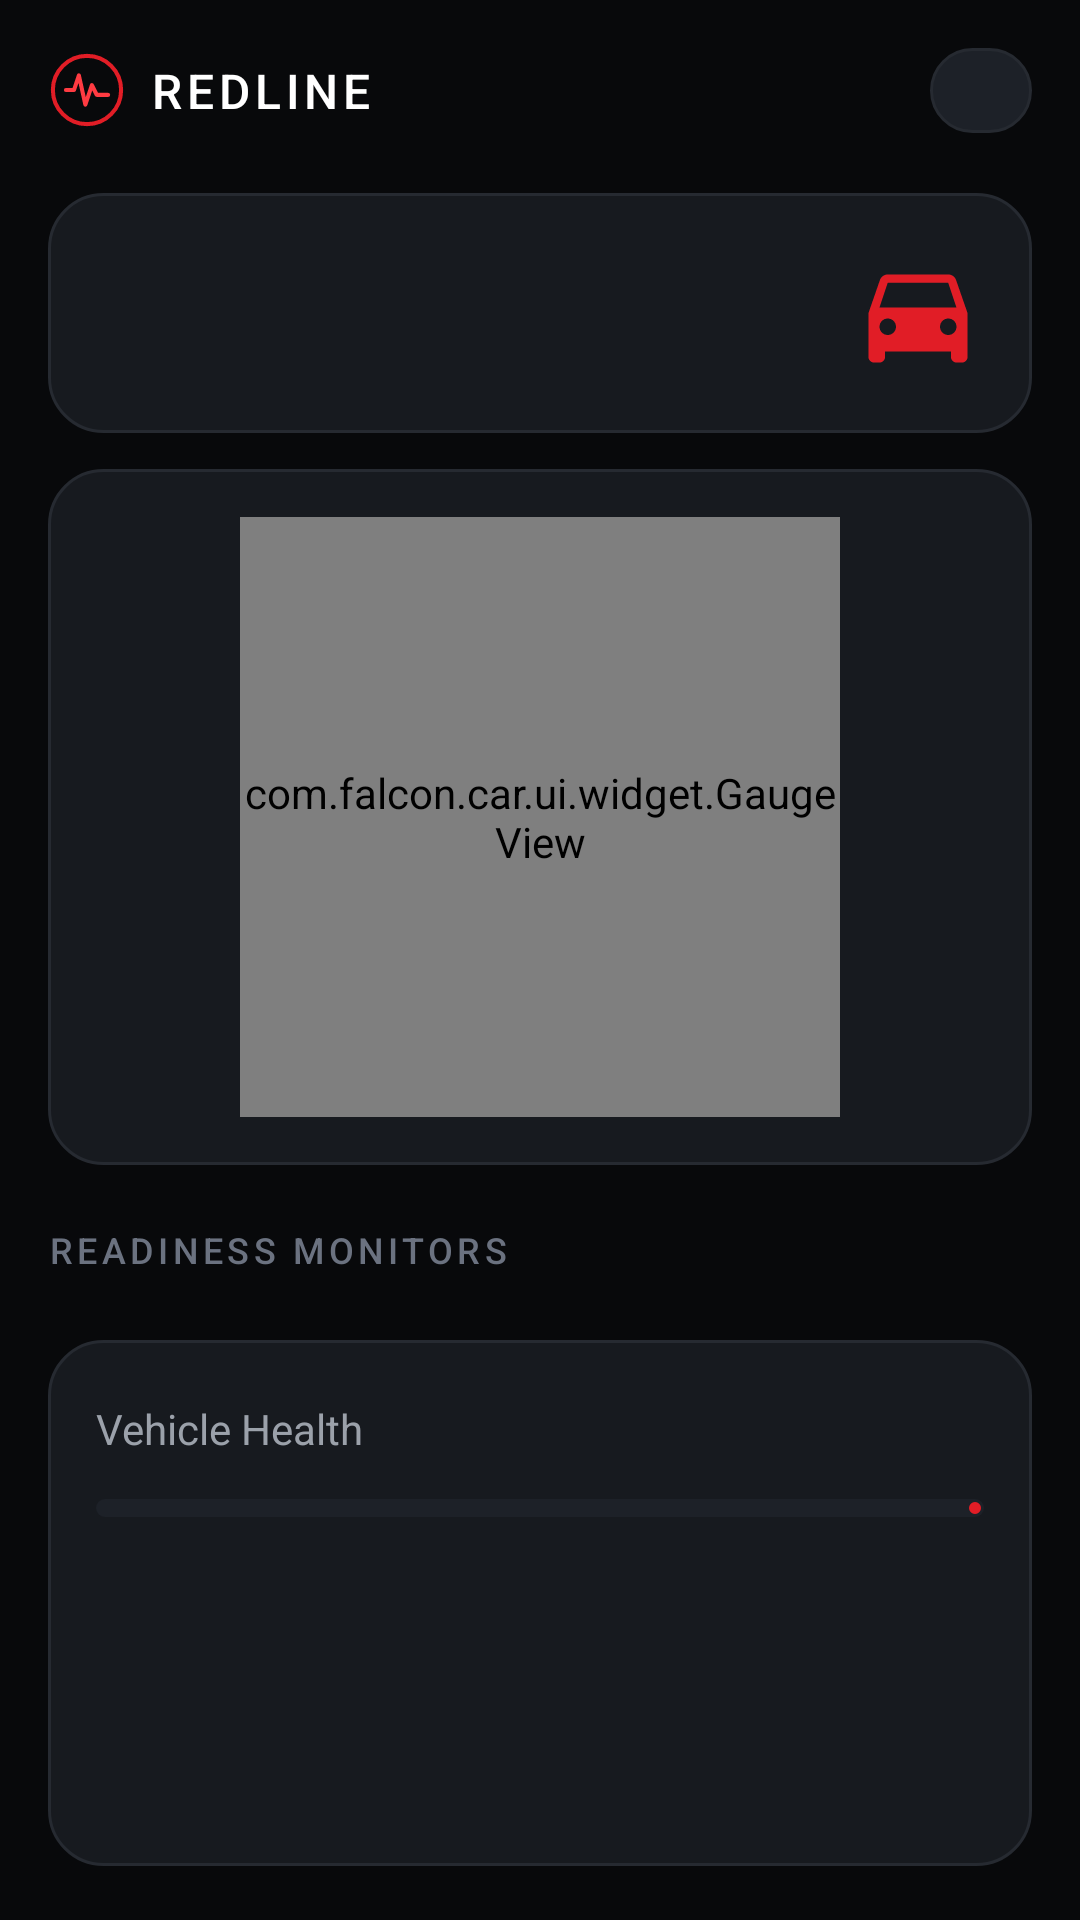

Android layout source for this screen:
<!-- AndroidManifest.xml: application theme Theme.Redline -->
<!-- res/layout/fragment_home.xml -->
<?xml version="1.0" encoding="utf-8"?>
<ScrollView xmlns:android="http://schemas.android.com/apk/res/android"
    xmlns:app="http://schemas.android.com/apk/res-auto"
    android:layout_width="match_parent"
    android:layout_height="match_parent"
    android:fillViewport="true"
    android:scrollbars="none">

    <LinearLayout
        android:layout_width="match_parent"
        android:layout_height="wrap_content"
        android:orientation="vertical"
        android:padding="@dimen/screen_margin">

        <LinearLayout
            android:layout_width="match_parent"
            android:layout_height="wrap_content"
            android:orientation="horizontal"
            android:gravity="center_vertical">

            <ImageView
                android:layout_width="26dp"
                android:layout_height="26dp"
                android:src="@drawable/ic_redline_mark"
                android:contentDescription="@string/app_name_full" />

            <TextView
                style="@style/Text.Subtitle"
                android:layout_width="wrap_content"
                android:layout_height="wrap_content"
                android:layout_marginStart="8dp"
                android:letterSpacing="0.1"
                android:text="@string/app_name" />

            <View
                android:layout_width="0dp"
                android:layout_height="1dp"
                android:layout_weight="1" />

            <LinearLayout
                android:id="@+id/connection_chip"
                android:layout_width="wrap_content"
                android:layout_height="wrap_content"
                android:orientation="horizontal"
                android:gravity="center_vertical"
                android:background="@drawable/bg_pill_neutral"
                android:paddingStart="10dp"
                android:paddingEnd="10dp"
                android:paddingTop="6dp"
                android:paddingBottom="6dp"
                android:clickable="true"
                android:focusable="true">

                <View
                    android:id="@+id/connection_dot"
                    android:layout_width="8dp"
                    android:layout_height="8dp"
                    android:background="@drawable/bg_dot" />

                <TextView
                    android:id="@+id/connection_label"
                    style="@style/Text.Caption"
                    android:layout_width="wrap_content"
                    android:layout_height="wrap_content"
                    android:layout_marginStart="6dp"
                    android:textColor="@color/text_secondary" />
            </LinearLayout>
        </LinearLayout>

        <LinearLayout
            android:id="@+id/vehicle_card"
            style="@style/Card"
            android:layout_width="match_parent"
            android:layout_height="wrap_content"
            android:layout_marginTop="@dimen/section_spacing"
            android:orientation="horizontal"
            android:gravity="center_vertical"
            android:clickable="true"
            android:focusable="true">

            <LinearLayout
                android:layout_width="0dp"
                android:layout_height="wrap_content"
                android:layout_weight="1"
                android:orientation="vertical">

                <TextView
                    android:id="@+id/vehicle_name"
                    style="@style/Text.Title"
                    android:layout_width="wrap_content"
                    android:layout_height="wrap_content" />

                <TextView
                    android:id="@+id/vehicle_spec"
                    style="@style/Text.Body"
                    android:layout_width="wrap_content"
                    android:layout_height="wrap_content"
                    android:layout_marginTop="2dp" />
            </LinearLayout>

            <ImageView
                android:layout_width="44dp"
                android:layout_height="44dp"
                android:src="@drawable/ic_car"
                android:tint="@color/redline_red"
                android:contentDescription="@string/cd_vehicle" />
        </LinearLayout>

        <FrameLayout
            android:layout_width="match_parent"
            android:layout_height="wrap_content"
            android:layout_marginTop="@dimen/card_spacing"
            android:background="@drawable/bg_card"
            android:padding="@dimen/card_padding">

            <com.falcon.car.ui.widget.GaugeView
                android:id="@+id/speed_gauge"
                android:layout_width="@dimen/gauge_size"
                android:layout_height="@dimen/gauge_size"
                android:layout_gravity="center_horizontal"
                app:gaugeMax="240"
                app:gaugeValue="0"
                app:gaugeUnit="@string/unit_kmh"
                app:gaugeLabel="@string/state_ready" />

            <TextView
                android:id="@+id/rpm_readout"
                style="@style/Text.Caption"
                android:layout_width="wrap_content"
                android:layout_height="wrap_content"
                android:layout_gravity="top|end" />
        </FrameLayout>

        <TextView
            style="@style/Text.SectionHeader"
            android:layout_width="wrap_content"
            android:layout_height="wrap_content"
            android:layout_marginTop="@dimen/section_spacing"
            android:layout_marginBottom="10dp"
            android:text="@string/readiness" />

        <GridLayout
            android:id="@+id/systems_grid"
            android:layout_width="match_parent"
            android:layout_height="wrap_content"
            android:columnCount="3" />

        <LinearLayout
            style="@style/Card"
            android:layout_width="match_parent"
            android:layout_height="wrap_content"
            android:layout_marginTop="@dimen/card_spacing"
            android:orientation="vertical">

            <LinearLayout
                android:layout_width="match_parent"
                android:layout_height="wrap_content"
                android:orientation="horizontal"
                android:gravity="center_vertical">

                <TextView
                    style="@style/Text.Body"
                    android:layout_width="0dp"
                    android:layout_height="wrap_content"
                    android:layout_weight="1"
                    android:text="@string/vehicle_health" />

                <TextView
                    android:id="@+id/health_score"
                    style="@style/Text.Title"
                    android:layout_width="wrap_content"
                    android:layout_height="wrap_content"
                    android:textColor="@color/redline_red" />
            </LinearLayout>

            <com.google.android.material.progressindicator.LinearProgressIndicator
                android:id="@+id/health_bar"
                android:layout_width="match_parent"
                android:layout_height="wrap_content"
                android:layout_marginTop="10dp"
                app:indicatorColor="@color/redline_red"
                app:trackColor="@color/redline_card_raised"
                app:trackCornerRadius="3dp"
                app:trackThickness="6dp" />

            <TextView
                android:id="@+id/mil_status"
                style="@style/Text.Caption"
                android:layout_width="match_parent"
                android:layout_height="wrap_content"
                android:layout_marginTop="8dp" />

            <LinearLayout
                android:layout_width="match_parent"
                android:layout_height="wrap_content"
                android:layout_marginTop="16dp"
                android:orientation="horizontal"
                android:baselineAligned="false">

                <include
                    android:id="@+id/stat_dtc"
                    layout="@layout/item_stat"
                    android:layout_width="0dp"
                    android:layout_height="wrap_content"
                    android:layout_weight="1" />

                <include
                    android:id="@+id/stat_battery"
                    layout="@layout/item_stat"
                    android:layout_width="0dp"
                    android:layout_height="wrap_content"
                    android:layout_weight="1" />

                <include
                    android:id="@+id/stat_coolant"
                    layout="@layout/item_stat"
                    android:layout_width="0dp"
                    android:layout_height="wrap_content"
                    android:layout_weight="1" />
            </LinearLayout>
        </LinearLayout>

        <com.google.android.material.button.MaterialButton
            android:id="@+id/btn_full_scan"
            style="@style/Button.Primary"
            android:layout_width="match_parent"
            android:layout_height="@dimen/button_height"
            android:layout_marginTop="@dimen/section_spacing"
            android:text="@string/full_system_scan" />

        <TextView
            android:id="@+id/scan_hint"
            style="@style/Text.Caption"
            android:layout_width="match_parent"
            android:layout_height="wrap_content"
            android:layout_marginTop="8dp"
            android:gravity="center"
            android:text="@string/not_connected_hint" />

    </LinearLayout>
</ScrollView>
<!-- res/layout/item_stat.xml (included above) -->
<?xml version="1.0" encoding="utf-8"?>
<LinearLayout xmlns:android="http://schemas.android.com/apk/res/android"
    android:layout_width="match_parent"
    android:layout_height="wrap_content"
    android:orientation="vertical"
    android:gravity="center_horizontal">

    <ImageView
        android:id="@+id/stat_icon"
        android:layout_width="16dp"
        android:layout_height="16dp"
        android:contentDescription="@null" />

    <TextView
        android:id="@+id/stat_value"
        style="@style/Text.Subtitle"
        android:layout_width="wrap_content"
        android:layout_height="wrap_content"
        android:layout_marginTop="6dp" />

    <TextView
        android:id="@+id/stat_label"
        style="@style/Text.Caption"
        android:layout_width="wrap_content"
        android:layout_height="wrap_content" />

</LinearLayout>
<!-- resources referenced by this layout -->
<resources>
  <color name="redline_card_raised">#FF1D2128</color>
  <color name="redline_red">#FFE11D26</color>
  <color name="text_secondary">#FF9BA1AA</color>
  <dimen name="button_height">52dp</dimen>
  <dimen name="card_padding">16dp</dimen>
  <dimen name="card_spacing">12dp</dimen>
  <dimen name="gauge_size">200dp</dimen>
  <dimen name="screen_margin">16dp</dimen>
  <dimen name="section_spacing">20dp</dimen>
  <!-- drawable bg_card (drawable) -->
  <?xml version="1.0" encoding="utf-8"?>
  <shape xmlns:android="http://schemas.android.com/apk/res/android"
      android:shape="rectangle">
      <solid android:color="@color/redline_card" />
      <corners android:radius="@dimen/card_radius" />
      <stroke android:width="1dp" android:color="@color/redline_border" />
  </shape>
  <!-- drawable bg_pill_neutral (drawable) -->
  <?xml version="1.0" encoding="utf-8"?>
  <shape xmlns:android="http://schemas.android.com/apk/res/android"
      android:shape="rectangle">
      <solid android:color="@color/redline_card_raised" />
      <corners android:radius="100dp" />
      <stroke android:width="1dp" android:color="@color/redline_border" />
  </shape>
  <string name="app_name">REDLINE</string>
  <string name="app_name_full">REDLINE DIAGNOSTICS</string>
  <string name="cd_vehicle">Vehicle</string>
  <string name="full_system_scan">Full System Scan</string>
  <string name="not_connected_hint">Connect an adapter to start a scan</string>
  <string name="readiness">Readiness Monitors</string>
  <string name="state_ready">READY</string>
  <string name="unit_kmh" translatable="false">km/h</string>
  <string name="vehicle_health">Vehicle Health</string>
  <style name="Card" parent="">
          <item name="android:background">@drawable/bg_card</item>
          <item name="android:padding">@dimen/card_padding</item>
      </style>
  <style name="Text.Body" parent="">
          <item name="android:textColor">@color/text_secondary</item>
          <item name="android:textSize">@dimen/text_body</item>
      </style>
  <style name="Text.Caption" parent="">
          <item name="android:textColor">@color/text_tertiary</item>
          <item name="android:textSize">@dimen/text_caption</item>
      </style>
  <style name="Text.SectionHeader" parent="">
          <item name="android:textColor">@color/text_tertiary</item>
          <item name="android:textSize">@dimen/text_caption</item>
          <item name="android:letterSpacing">0.12</item>
          <item name="android:textAllCaps">true</item>
          <item name="android:fontFamily">sans-serif-medium</item>
      </style>
  <style name="Text.Subtitle" parent="">
          <item name="android:textColor">@color/text_primary</item>
          <item name="android:textSize">@dimen/text_subtitle</item>
          <item name="android:fontFamily">sans-serif-medium</item>
      </style>
  <style name="Text.Title" parent="">
          <item name="android:textColor">@color/text_primary</item>
          <item name="android:textSize">@dimen/text_title</item>
          <item name="android:fontFamily">sans-serif-medium</item>
      </style>
  <color name="redline_card">#FF171A1F</color>
  <dimen name="card_radius">18dp</dimen>
  <color name="redline_border">#FF262A31</color>
  <color name="text_primary">#FFFFFFFF</color>
  <dimen name="text_subtitle">16sp</dimen>
  <dimen name="card_radius_small">12dp</dimen>
  <dimen name="text_body">14sp</dimen>
  <color name="text_tertiary">#FF6B7280</color>
  <dimen name="text_caption">12sp</dimen>
  <dimen name="text_title">20sp</dimen>
  <color name="redline_red_dark">#FF8C1116</color>
  <color name="redline_red_bright">#FFFF3B42</color>
  <color name="redline_background">#FF08090B</color>
  <color name="redline_surface">#FF111317</color>
  <color name="state_fault">#FFE11D26</color>
</resources>
